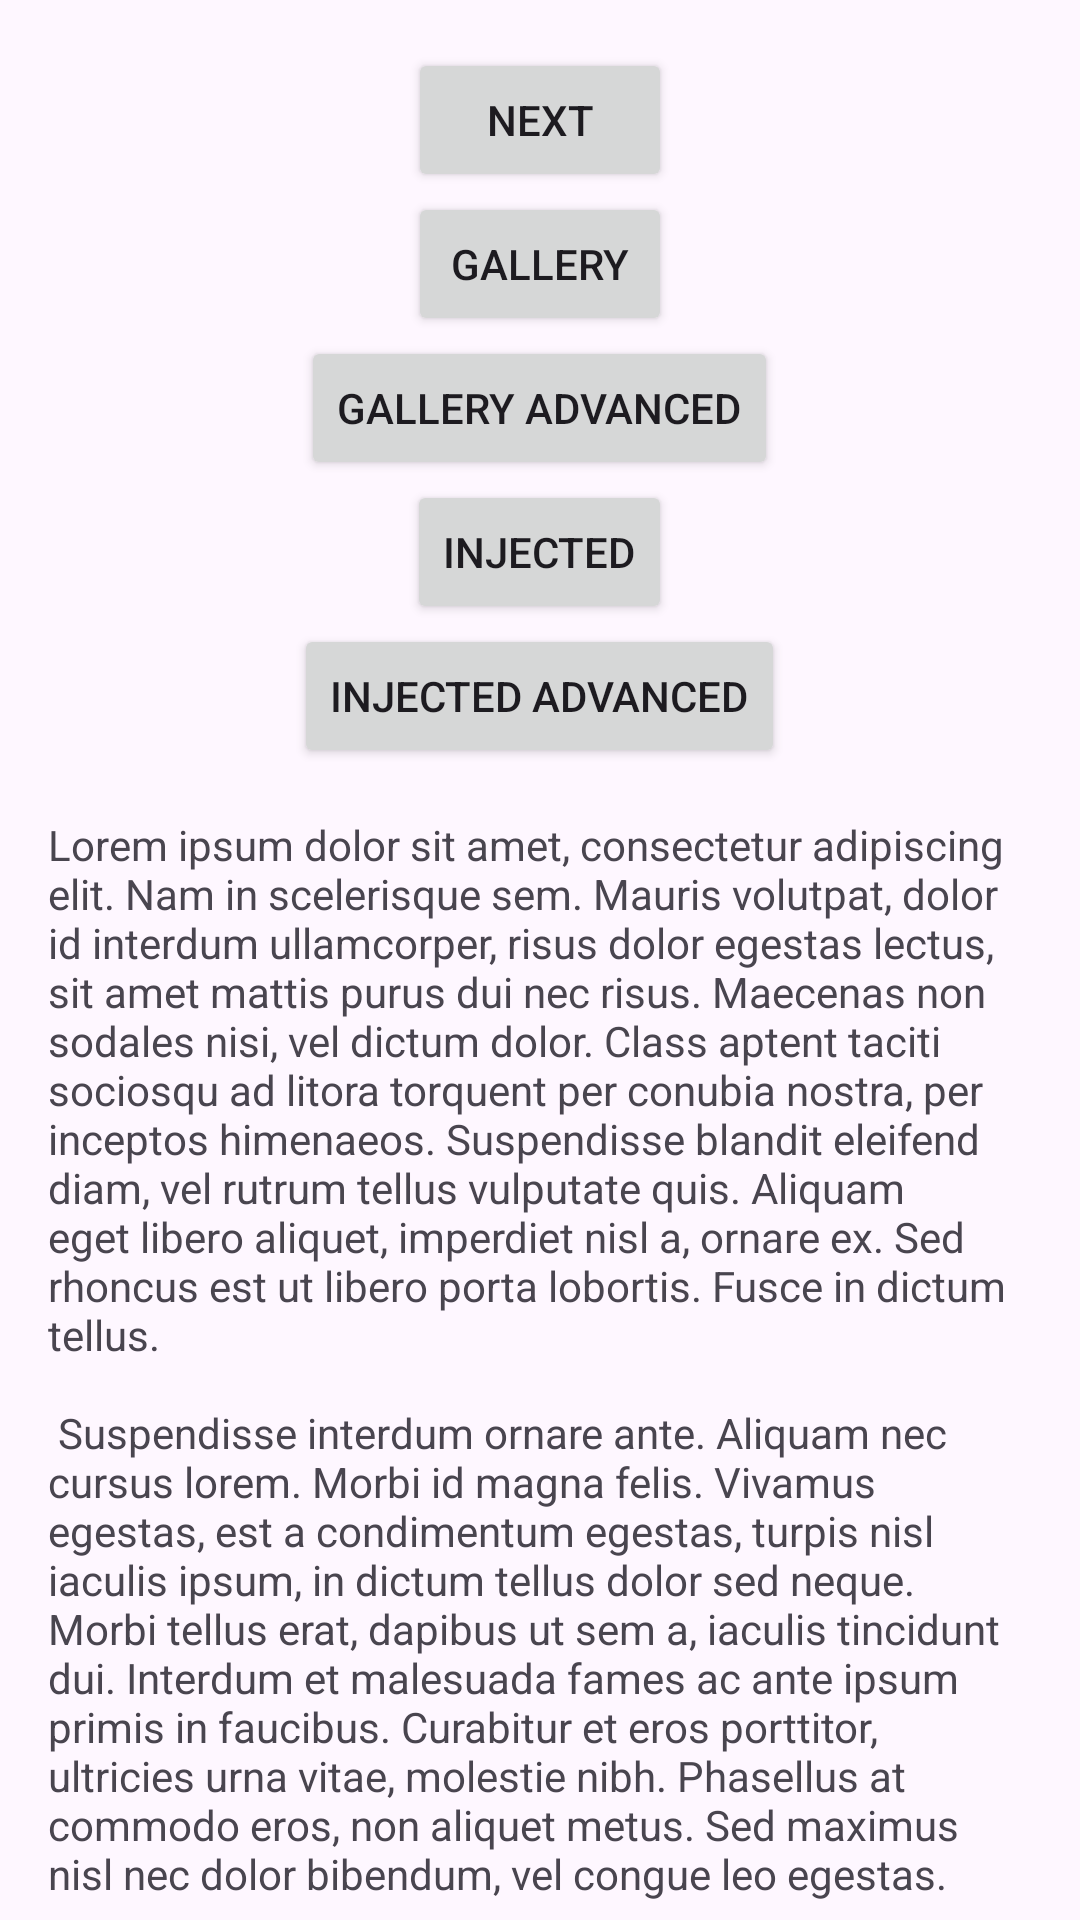

Android layout source for this screen:
<!-- AndroidManifest.xml: application theme Theme.KitchenSink -->
<!-- res/layout/fragment_first.xml -->
<?xml version="1.0" encoding="utf-8"?>
<androidx.core.widget.NestedScrollView xmlns:android="http://schemas.android.com/apk/res/android"
    xmlns:app="http://schemas.android.com/apk/res-auto"
    xmlns:tools="http://schemas.android.com/tools"
    android:layout_width="match_parent"
    android:layout_height="match_parent"
    tools:context=".FirstFragment">

    <androidx.constraintlayout.widget.ConstraintLayout
        android:layout_width="match_parent"
        android:layout_height="match_parent"
        android:padding="16dp">

        <LinearLayout
            android:id="@+id/button_list"
            android:layout_width="match_parent"
            android:layout_height="wrap_content"
            android:gravity="center_horizontal"
            android:orientation="vertical"
            app:layout_constraintEnd_toEndOf="parent"
            app:layout_constraintStart_toStartOf="parent"
            app:layout_constraintTop_toTopOf="parent">

            <Button
                android:id="@+id/button_first"
                android:layout_width="wrap_content"
                android:layout_height="wrap_content"
                android:text="@string/next"
                />

            <Button
                android:id="@+id/button_gallery"
                android:layout_width="wrap_content"
                android:layout_height="wrap_content"
                android:text="@string/gallery"
                />

            <Button
                android:id="@+id/button_gallery_advanced"
                android:layout_width="wrap_content"
                android:layout_height="wrap_content"
                android:text="@string/gallery_advanced"
                />

            <Button
                android:id="@+id/button_injected"
                android:layout_width="wrap_content"
                android:layout_height="wrap_content"
                android:text="@string/injected"
                />

            <Button
                android:id="@+id/button_injected_advanced"
                android:layout_width="wrap_content"
                android:layout_height="wrap_content"
                android:text="@string/injected_advanced"
                />

        </LinearLayout>

        <TextView
            android:id="@+id/textview_first"
            android:layout_width="wrap_content"
            android:layout_height="wrap_content"
            android:layout_marginTop="16dp"
            android:text="@string/lorem_ipsum"
            app:layout_constraintBottom_toBottomOf="parent"
            app:layout_constraintEnd_toEndOf="parent"
            app:layout_constraintStart_toStartOf="parent"
            app:layout_constraintTop_toBottomOf="@id/button_list" />

    </androidx.constraintlayout.widget.ConstraintLayout>
</androidx.core.widget.NestedScrollView>
<!-- resources referenced by this layout -->
<resources>
  <string name="gallery">Gallery</string>
  <string name="gallery_advanced">Gallery Advanced</string>
  <string name="injected">Injected</string>
  <string name="injected_advanced">Injected Advanced</string>
  <string name="lorem_ipsum">
          Lorem ipsum dolor sit amet, consectetur adipiscing elit. Nam in scelerisque sem. Mauris
          volutpat, dolor id interdum ullamcorper, risus dolor egestas lectus, sit amet mattis purus
          dui nec risus. Maecenas non sodales nisi, vel dictum dolor. Class aptent taciti sociosqu ad
          litora torquent per conubia nostra, per inceptos himenaeos. Suspendisse blandit eleifend
          diam, vel rutrum tellus vulputate quis. Aliquam eget libero aliquet, imperdiet nisl a,
          ornare ex. Sed rhoncus est ut libero porta lobortis. Fusce in dictum tellus.\n\n
          Suspendisse interdum ornare ante. Aliquam nec cursus lorem. Morbi id magna felis. Vivamus
          egestas, est a condimentum egestas, turpis nisl iaculis ipsum, in dictum tellus dolor sed
          neque. Morbi tellus erat, dapibus ut sem a, iaculis tincidunt dui. Interdum et malesuada
          fames ac ante ipsum primis in faucibus. Curabitur et eros porttitor, ultricies urna vitae,
          molestie nibh. Phasellus at commodo eros, non aliquet metus. Sed maximus nisl nec dolor
          bibendum, vel congue leo egestas.\n\n
          Sed interdum tortor nibh, in sagittis risus mollis quis. Curabitur mi odio, condimentum sit
          amet auctor at, mollis non turpis. Nullam pretium libero vestibulum, finibus orci vel,
          molestie quam. Fusce blandit tincidunt nulla, quis sollicitudin libero facilisis et. Integer
          interdum nunc ligula, et fermentum metus hendrerit id. Vestibulum lectus felis, dictum at
          lacinia sit amet, tristique id quam. Cras eu consequat dui. Suspendisse sodales nunc ligula,
          in lobortis sem porta sed. Integer id ultrices magna, in luctus elit. Sed a pellentesque
          est.\n\n
          Aenean nunc velit, lacinia sed dolor sed, ultrices viverra nulla. Etiam a venenatis nibh.
          Morbi laoreet, tortor sed facilisis varius, nibh orci rhoncus nulla, id elementum leo dui
          non lorem. Nam mollis ipsum quis auctor varius. Quisque elementum eu libero sed commodo. In
          eros nisl, imperdiet vel imperdiet et, scelerisque a mauris. Pellentesque varius ex nunc,
          quis imperdiet eros placerat ac. Duis finibus orci et est auctor tincidunt. Sed non viverra
          ipsum. Nunc quis augue egestas, cursus lorem at, molestie sem. Morbi a consectetur ipsum, a
          placerat diam. Etiam vulputate dignissim convallis. Integer faucibus mauris sit amet finibus
          convallis.\n\n
          Phasellus in aliquet mi. Pellentesque habitant morbi tristique senectus et netus et
          malesuada fames ac turpis egestas. In volutpat arcu ut felis sagittis, in finibus massa
          gravida. Pellentesque id tellus orci. Integer dictum, lorem sed efficitur ullamcorper,
          libero justo consectetur ipsum, in mollis nisl ex sed nisl. Donec maximus ullamcorper
          sodales. Praesent bibendum rhoncus tellus nec feugiat. In a ornare nulla. Donec rhoncus
          libero vel nunc consequat, quis tincidunt nisl eleifend. Cras bibendum enim a justo luctus
          vestibulum. Fusce dictum libero quis erat maximus, vitae volutpat diam dignissim.
      </string>
  <string name="next">Next</string>
  <style name="Theme.KitchenSink" parent="Theme.MaterialComponents.DayNight.DarkActionBar">
          
          <item name="colorPrimary">@color/purple_500</item>
          <item name="colorPrimaryVariant">@color/purple_700</item>
          <item name="colorOnPrimary">@color/white</item>
          
          <item name="colorSecondary">@color/teal_200</item>
          <item name="colorSecondaryVariant">@color/teal_700</item>
          <item name="colorOnSecondary">@color/black</item>
          
          <item name="android:statusBarColor">?attr/colorPrimaryVariant</item>
          
      </style>
  <!-- not gathered from this repository: default colours our renderer supplied (Android Studio template values) -->
  <color name="purple_500">#FF6200EE</color>
  <color name="purple_700">#FF3700B3</color>
  <color name="teal_200">#FF03DAC5</color>
  <color name="teal_700">#FF018786</color>
  <color name="black">#FF000000</color>
  <color name="white">#FFFFFFFF</color>
</resources>
